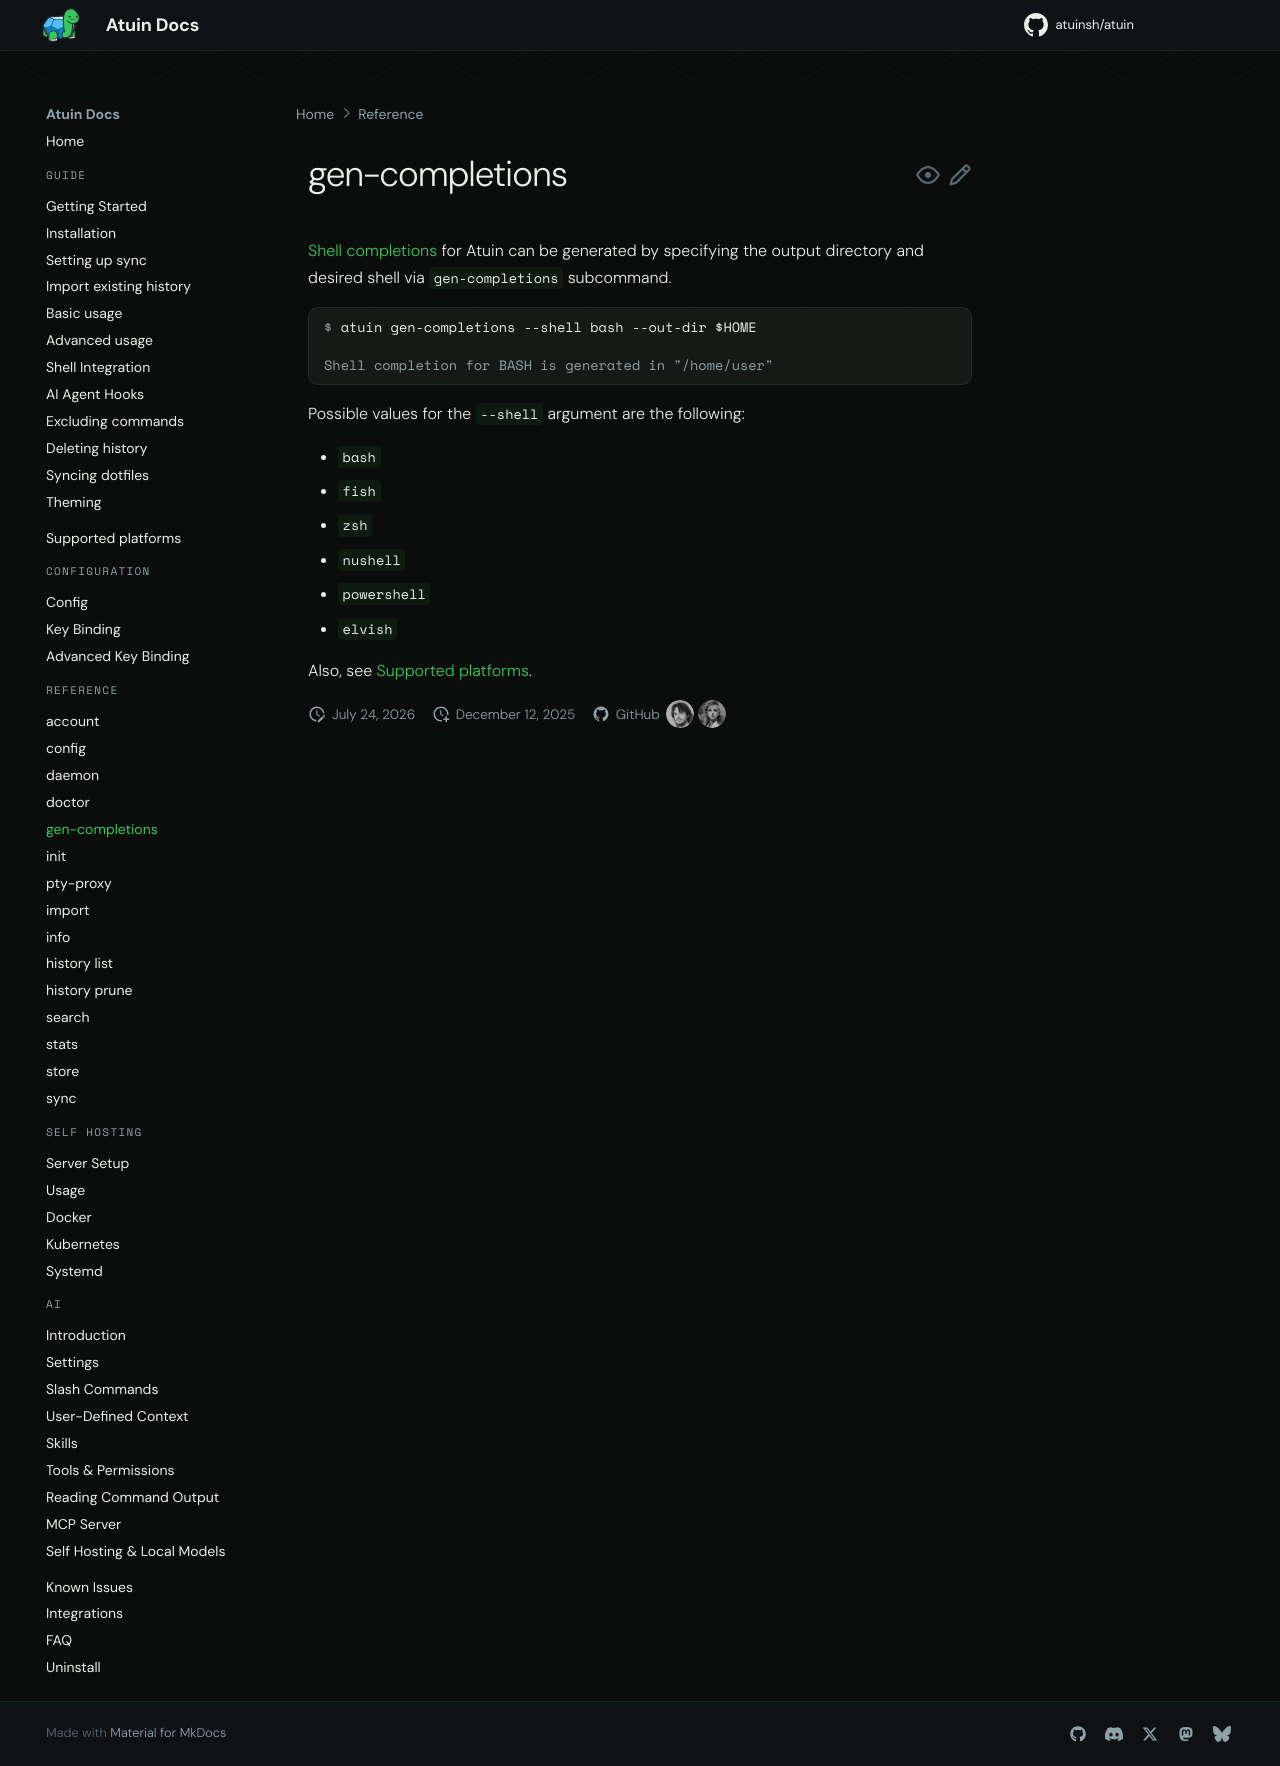

repository: atuinsh/atuin · page: 18.22/reference/gen-completions/index.html · generator: mkdocs

# gen-completions

[Shell completions](https://en.wikipedia.org/wiki/Command-line_completion) for Atuin can be generated by specifying the output directory and desired shell via `gen-completions` subcommand.

```console
$ atuin gen-completions --shell bash --out-dir $HOME

Shell completion for BASH is generated in "/home/user"
```

Possible values for the `--shell` argument are the following:

- `bash`
- `fish`
- `zsh`
- `nushell`
- `powershell`
- `elvish`

Also, see [Supported platforms](../support.md).
